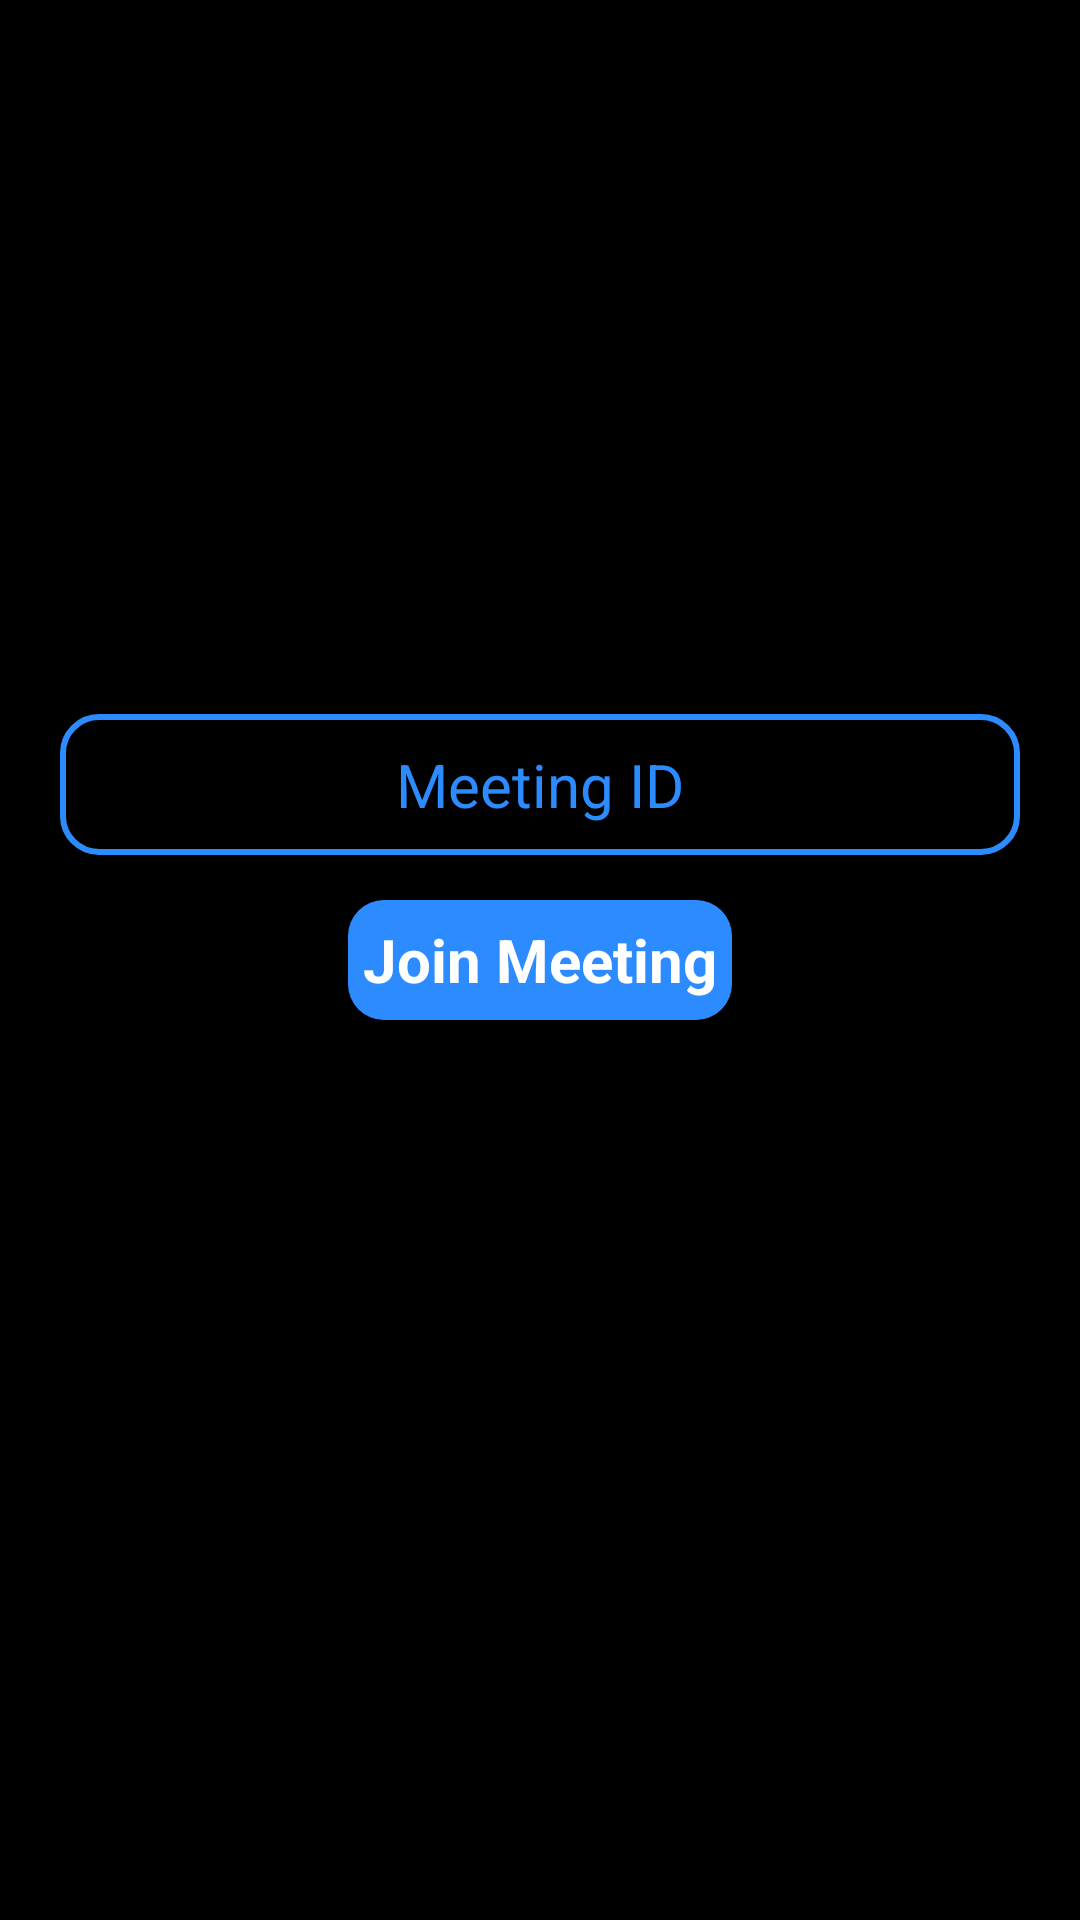

Here is an Android app screen rendered from its layout file. Give the layout XML and the strings, colors and styles it references.
<!-- AndroidManifest.xml: application theme AppTheme -->
<!-- res/layout/activity_main.xml -->
<?xml version="1.0" encoding="utf-8"?>
<androidx.constraintlayout.widget.ConstraintLayout xmlns:android="http://schemas.android.com/apk/res/android"
    xmlns:app="http://schemas.android.com/apk/res-auto"
    xmlns:tools="http://schemas.android.com/tools"
    android:layout_width="match_parent"
    android:layout_height="match_parent"
    android:background="@color/black"
    tools:context=".MainActivity">

    <ImageView
        android:layout_width="250dp"
        android:layout_height="wrap_content"
        android:layout_marginBottom="15dp"
        android:src="@drawable/zoomlogo"
        app:layout_constraintBottom_toTopOf="@+id/meetingID"
        app:layout_constraintEnd_toEndOf="@+id/meetingID"
        app:layout_constraintStart_toStartOf="@+id/meetingID" />

    <EditText
        android:id="@+id/meetingID"
        android:layout_width="match_parent"
        android:layout_height="wrap_content"
        android:layout_marginLeft="20dp"
        android:layout_marginRight="20dp"
        android:layout_marginBottom="15dp"
        android:textSize="20sp"
        android:hint="Meeting ID"
        android:textColorHint="@color/zoom_blue"
        android:padding="10dp"
        android:gravity="center"
        android:background="@drawable/background_card_stroke"
        android:textColor="@color/white"
        app:layout_constraintBottom_toTopOf="@+id/join"
        app:layout_constraintEnd_toEndOf="parent"
        app:layout_constraintStart_toStartOf="parent" />

    <TextView
        android:id="@+id/join"
        android:layout_width="wrap_content"
        android:layout_height="40dp"
        android:text="Join Meeting"
        android:padding="5dp"
        android:onClick="onClickBtnJoinMeeting"
        android:gravity="center"
        android:textStyle="bold"
        android:textSize="20sp"
        android:textColor="@color/white"
        android:background="@drawable/background_card"
        app:layout_constraintBottom_toBottomOf="parent"
        app:layout_constraintLeft_toLeftOf="parent"
        app:layout_constraintRight_toRightOf="parent"
        app:layout_constraintTop_toTopOf="parent" />

</androidx.constraintlayout.widget.ConstraintLayout>
<!-- resources referenced by this layout -->
<resources>
  <color name="black">#000000</color>
  <color name="white">#ffffff</color>
  <color name="zoom_blue">#2C8CFF</color>
  <!-- drawable background_card (drawable) -->
  <?xml version="1.0" encoding="utf-8"?>
  <shape xmlns:android="http://schemas.android.com/apk/res/android"
      android:shape="rectangle">
      <solid android:color="@color/zoom_blue" />
      <corners android:radius="12dp" />
  </shape>
  <!-- drawable background_card_stroke (drawable) -->
  <?xml version="1.0" encoding="utf-8"?>
  <shape xmlns:android="http://schemas.android.com/apk/res/android"
      android:shape="rectangle">
      <solid android:color="@color/zm_transparent" />
      <corners android:radius="12dp" />
      <stroke
          android:width="2dp"
          android:color="@color/zoom_blue" />
  </shape>
  <style name="AppTheme" parent="Theme.AppCompat.Light.NoActionBar">
          
          <item name="colorPrimary">@color/colorPrimary</item>
          <item name="colorPrimaryDark">@color/colorPrimaryDark</item>
          <item name="colorAccent">@color/zoom_blue</item>
      </style>
  <color name="colorPrimary">#6200EE</color>
  <color name="colorPrimaryDark">#3700B3</color>
</resources>
